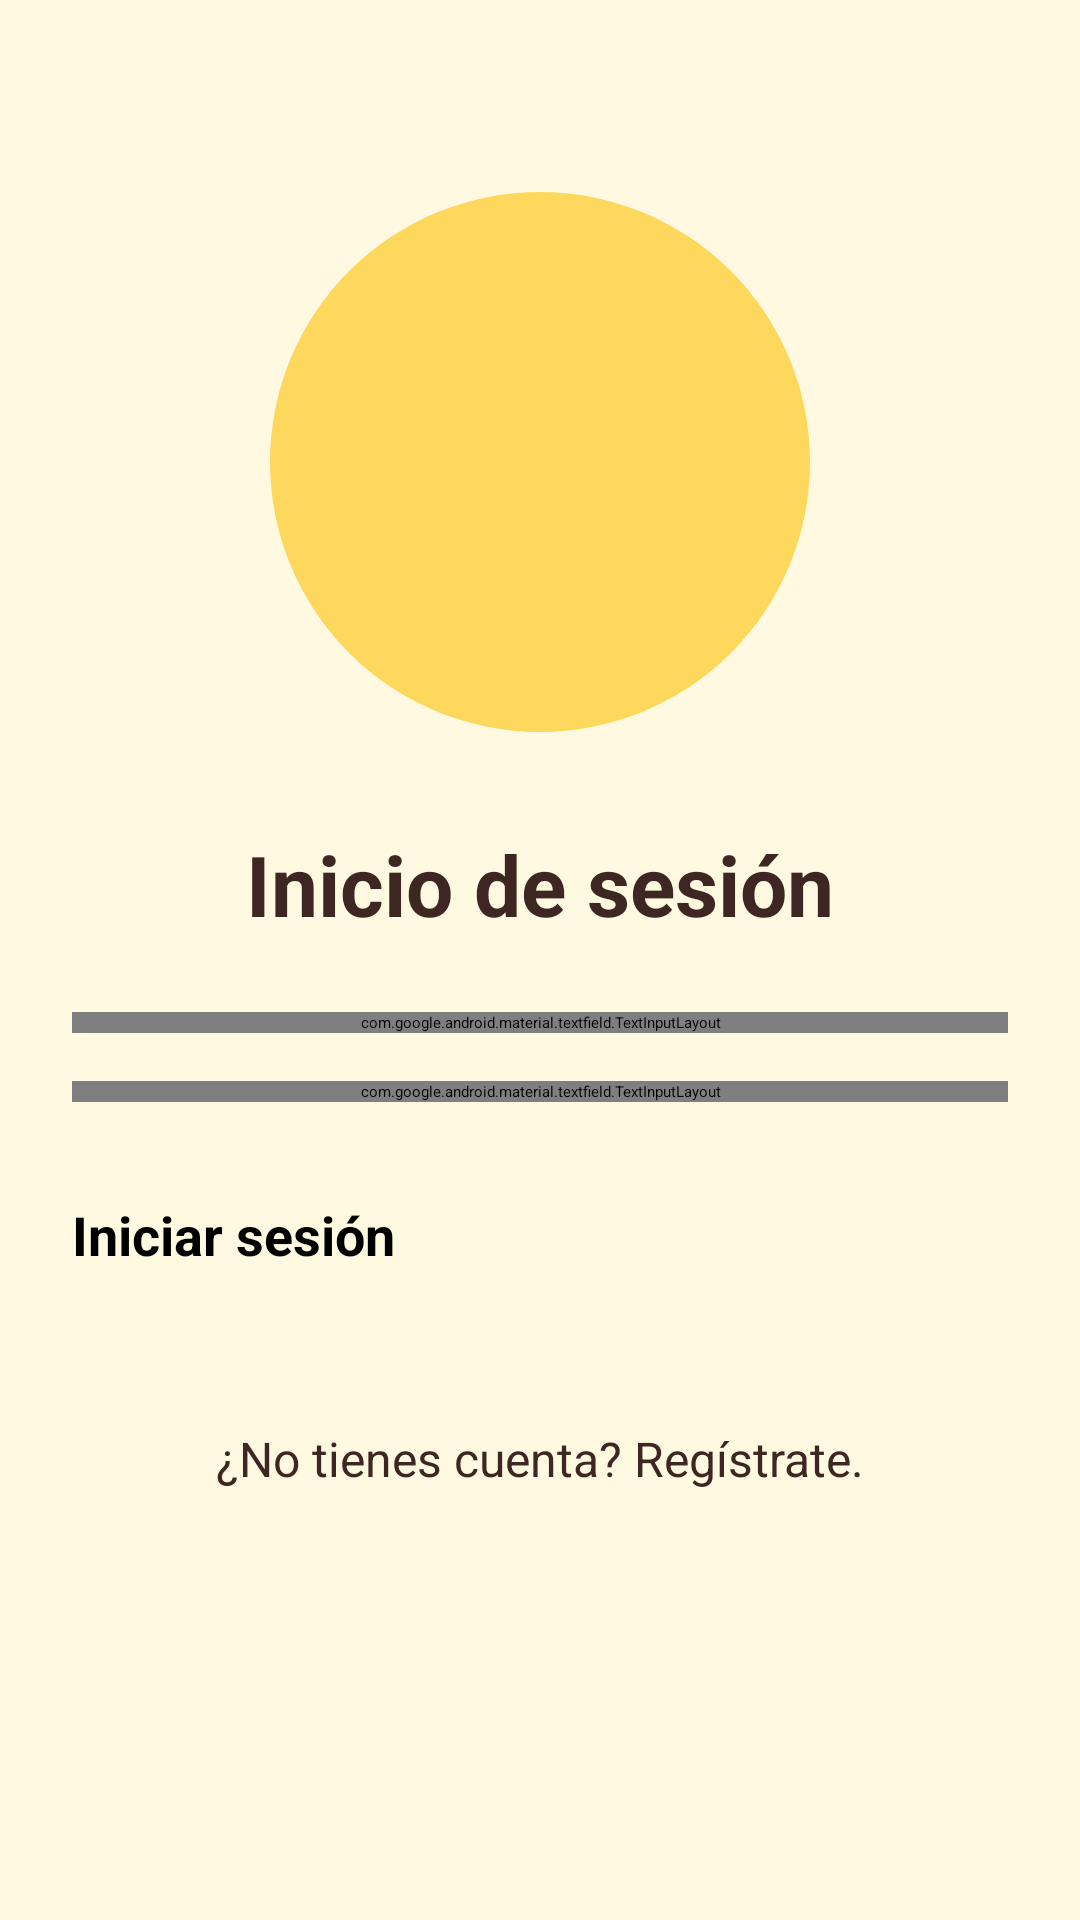

Reconstruct the res/layout file that produces this screen, plus the resources it refers to.
<!-- AndroidManifest.xml: activity theme Theme.App.Starting -->
<!-- res/layout/activity_login.xml -->
<?xml version="1.0" encoding="utf-8"?>
<androidx.constraintlayout.widget.ConstraintLayout xmlns:android="http://schemas.android.com/apk/res/android"
    xmlns:app="http://schemas.android.com/apk/res-auto"
    xmlns:tools="http://schemas.android.com/tools"
    android:layout_width="match_parent"
    android:layout_height="match_parent"
    android:background="@color/burritos_background"
    android:padding="24dp"
    tools:context=".LoginActivity">

    <View
        android:id="@+id/circleBackground"
        android:layout_width="180dp"
        android:layout_height="180dp"
        android:layout_marginTop="40dp"
        android:background="@drawable/circle_yellow"
        android:backgroundTint="@color/burritos_yellow"
        app:layout_constraintEnd_toEndOf="parent"
        app:layout_constraintStart_toStartOf="parent"
        app:layout_constraintTop_toTopOf="parent" />

    <androidx.cardview.widget.CardView
        android:layout_width="120dp"
        android:layout_height="120dp"
        app:cardCornerRadius="60dp"
        app:cardElevation="0dp"
        app:cardBackgroundColor="@android:color/transparent"
        app:layout_constraintBottom_toBottomOf="@id/circleBackground"
        app:layout_constraintEnd_toEndOf="@id/circleBackground"
        app:layout_constraintStart_toStartOf="@id/circleBackground"
        app:layout_constraintTop_toTopOf="@id/circleBackground">

        <ImageView
            android:id="@+id/ivLogo"
            android:layout_width="match_parent"
            android:layout_height="match_parent"
            android:src="@drawable/logo_burrito"
            android:contentDescription="@string/app_name"
            android:scaleType="centerCrop" />
    </androidx.cardview.widget.CardView>

    <TextView
        android:id="@+id/tvTitle"
        android:layout_width="wrap_content"
        android:layout_height="wrap_content"
        android:layout_marginTop="32dp"
        android:text="@string/login_title"
        android:textColor="@color/burritos_text"
        android:textSize="28sp"
        android:textStyle="bold"
        app:layout_constraintEnd_toEndOf="parent"
        app:layout_constraintStart_toStartOf="parent"
        app:layout_constraintTop_toBottomOf="@id/circleBackground" />

    <com.google.android.material.textfield.TextInputLayout
        android:id="@+id/tilEmail"
        android:layout_width="match_parent"
        android:layout_height="wrap_content"
        android:layout_marginTop="24dp"
        android:hint="@string/login_email_label"
        app:boxBackgroundMode="outline"
        app:boxStrokeColor="@color/burritos_orange"
        app:hintTextColor="@color/burritos_orange"
        app:layout_constraintEnd_toEndOf="parent"
        app:layout_constraintStart_toStartOf="parent"
        app:layout_constraintTop_toBottomOf="@id/tvTitle">

        <com.google.android.material.textfield.TextInputEditText
            android:id="@+id/etEmail"
            android:layout_width="match_parent"
            android:layout_height="wrap_content"
            android:inputType="textEmailAddress"
            android:textColor="@color/burritos_text" />

    </com.google.android.material.textfield.TextInputLayout>

    <com.google.android.material.textfield.TextInputLayout
        android:id="@+id/tilPassword"
        android:layout_width="match_parent"
        android:layout_height="wrap_content"
        android:layout_marginTop="16dp"
        android:hint="@string/login_password_label"
        app:boxBackgroundMode="outline"
        app:boxStrokeColor="@color/burritos_orange"
        app:hintTextColor="@color/burritos_orange"
        app:endIconMode="password_toggle"
        app:layout_constraintEnd_toEndOf="parent"
        app:layout_constraintStart_toStartOf="parent"
        app:layout_constraintTop_toBottomOf="@id/tilEmail">

        <com.google.android.material.textfield.TextInputEditText
            android:id="@+id/etPassword"
            android:layout_width="match_parent"
            android:layout_height="wrap_content"
            android:inputType="textPassword"
            android:textColor="@color/burritos_text" />

    </com.google.android.material.textfield.TextInputLayout>

    <Button
        android:id="@+id/btnLogin"
        android:layout_width="0dp"
        android:layout_height="60dp"
        android:layout_marginTop="32dp"
        android:backgroundTint="@color/burritos_orange"
        android:text="@string/login_button_text"
        android:textSize="18sp"
        android:textStyle="bold"
        app:cornerRadius="12dp"
        app:layout_constraintEnd_toEndOf="parent"
        app:layout_constraintStart_toStartOf="parent"
        app:layout_constraintTop_toBottomOf="@id/tilPassword" />

    <TextView
        android:id="@+id/tvRegister"
        android:layout_width="wrap_content"
        android:layout_height="wrap_content"
        android:layout_marginTop="16dp"
        android:text="@string/login_register_prompt"
        android:textColor="@color/burritos_text"
        android:textSize="16sp"
        app:layout_constraintEnd_toEndOf="parent"
        app:layout_constraintStart_toStartOf="parent"
        app:layout_constraintTop_toBottomOf="@id/btnLogin" />

</androidx.constraintlayout.widget.ConstraintLayout>
<!-- resources referenced by this layout -->
<resources>
  <color name="burritos_background">#FFF9E1</color>
  <color name="burritos_orange">#D85A28</color>
  <color name="burritos_text">#3E2723</color>
  <color name="burritos_yellow">#FDD85D</color>
  <!-- drawable circle_yellow (drawable) -->
  <?xml version="1.0" encoding="utf-8"?>
  <shape xmlns:android="http://schemas.android.com/apk/res/android" android:shape="oval">
      <solid android:color="@color/burritos_yellow"/>
  </shape>
  <string name="app_name">Burritos Medallas</string>
  <string name="login_button_text">Iniciar sesión</string>
  <string name="login_email_label">Email</string>
  <string name="login_password_label">Contraseña</string>
  <string name="login_register_prompt">¿No tienes cuenta? Regístrate.</string>
  <string name="login_title">Inicio de sesión</string>
</resources>
